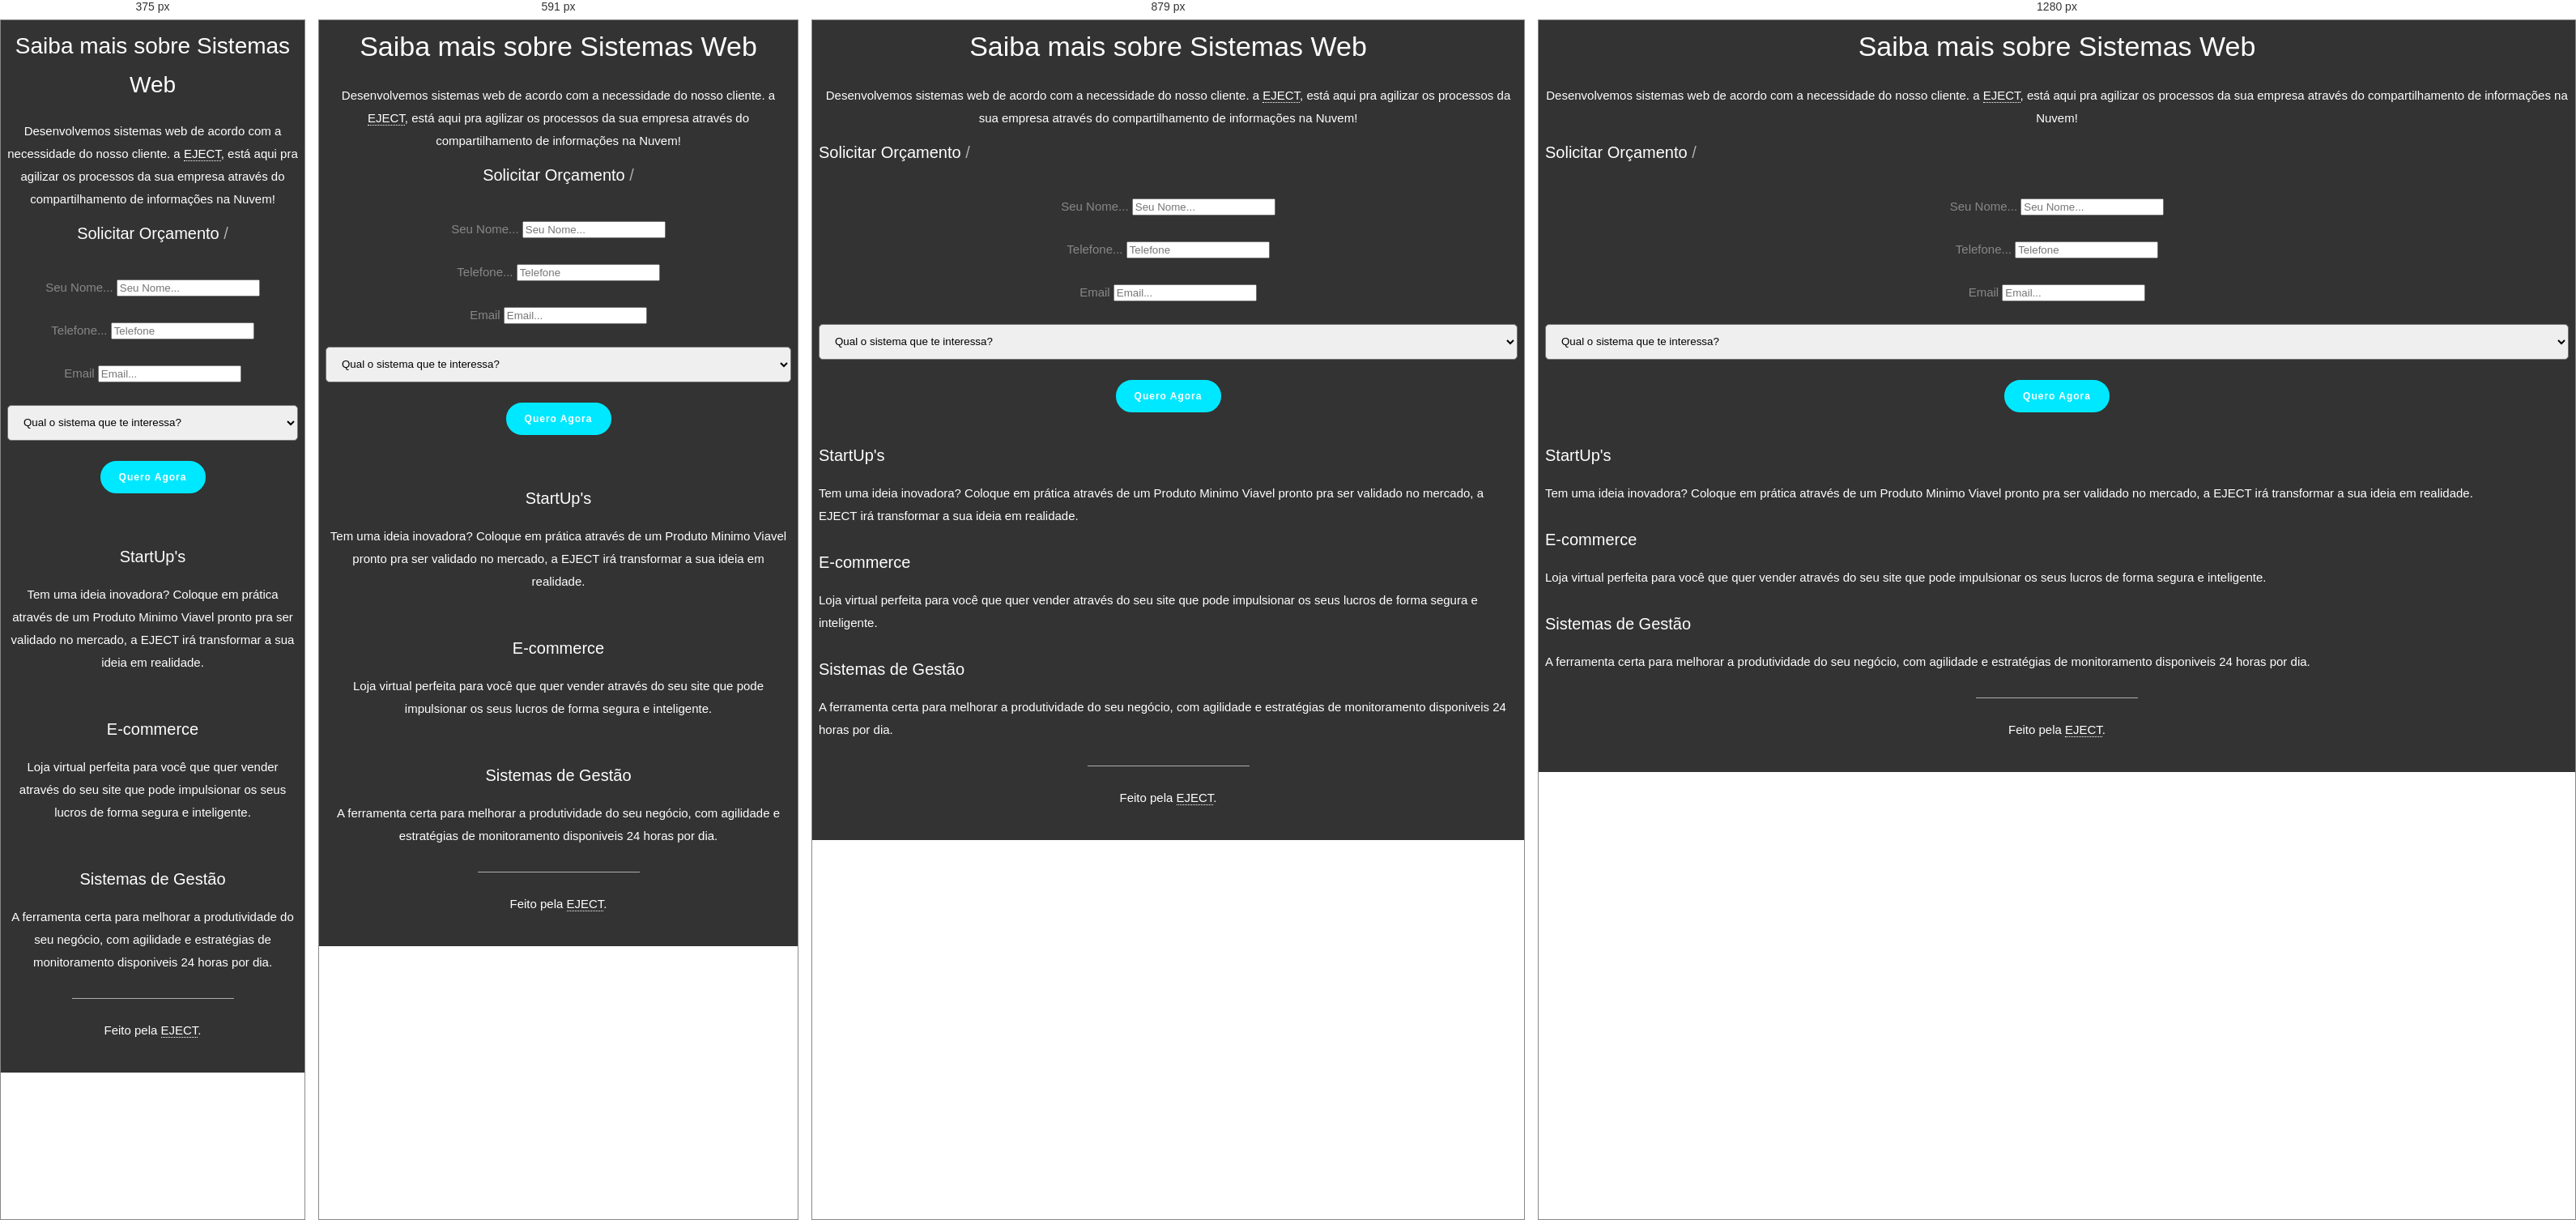
Rendered at 375 px, 591 px, 879 px and 1280 px, left to right.

<!-- file: sistemas-web.html -->
<!DOCTYPE html>
<html lang="en">

    <head>

        <meta charset="utf-8">
        <meta http-equiv="X-UA-Compatible" content="IE=edge">
        <meta name="viewport" content="width=device-width, initial-scale=1">
        <title>Saiba mais sobre Sistemas Web</title>

        <!-- CSS -->
        <link rel="stylesheet" href="http://fonts.googleapis.com/css?family=Roboto:400,100,300,500">
        <link rel="stylesheet" href="assets/bootstrap/css/bootstrap.min.css">
        <link rel="stylesheet" href="assets/font-awesome/css/font-awesome.min.css">
		<link rel="stylesheet" href="assets/css/form-elements.css">
        <link rel="stylesheet" href="assets/css/style.css">
        <link rel="stylesheet" href="assets/css/style2.css">

        <!-- HTML5 Shim and Respond.js IE8 support of HTML5 elements and media queries -->
        <!-- WARNING: Respond.js doesn't work if you view the page via file:// -->
        <!--[if lt IE 9]>
            <script src="https://oss.maxcdn.com/libs/html5shiv/3.7.0/html5shiv.js"></script>
            <script src="https://oss.maxcdn.com/libs/respond.js/1.4.2/respond.min.js"></script>
        <![endif]-->

        <!-- Favicon and touch icons -->
        <link rel="shortcut icon" href="assets/ico/favicon.png">
        <link rel="apple-touch-icon-precomposed" sizes="144x144" href="assets/ico/apple-touch-icon-144-precomposed.png">
        <link rel="apple-touch-icon-precomposed" sizes="114x114" href="assets/ico/apple-touch-icon-114-precomposed.png">
        <link rel="apple-touch-icon-precomposed" sizes="72x72" href="assets/ico/apple-touch-icon-72-precomposed.png">
        <link rel="apple-touch-icon-precomposed" href="assets/ico/apple-touch-icon-57-precomposed.png">

    </head>

    <body>

        <!-- Top content -->
        <div class="top-content">
        	<div class="container">
                	
                <div class="row">
                    <div class="col-sm-8 col-sm-offset-2 text">
                        <h1>Saiba mais sobre Sistemas Web</h1>
                        <div class="description">
                        	<p>
	                         	Desenvolvemos sistemas web de acordo com a necessidade do nosso cliente.
	                         	a <a href="http://ejectufrn.com.br" target="_blank">EJECT</a>, 
	                         	está aqui pra agilizar os processos da sua empresa através do compartilhamento de informações na Nuvem!
                        	</p>
                        </div>
                    </div>
                </div>
                
                <div class="row">
                    <div class="col-sm-10 col-sm-offset-1 show-forms">
                    	<span class="show-register-form active">Solicitar Orçamento</span> 
                    	<span class="show-forms-divider">/</span> 
                    	</div>
                </div>
                
                <div class="row register-form">
                    <div class="col-sm-4 col-sm-offset-1">
						<form role="form" action="" method="post" class="r-form">
	                    	<div class="form-group">
	                    		<label class="sr-only" for="r-form-first-name">Seu Nome...</label>
	                        	<input type="text" name="r-form-first-name" placeholder="Seu Nome..." class="r-form-first-name form-control" id="r-form-first-name">
	                        </div>
	                        <div class="form-group">
	                        	<label class="sr-only" for="r-form-last-name">Telefone...</label>
	                        	<input type="text" class="form-control" placeholder="Telefone" data-mask="[number-redacted]" maxlength="11" autocomplete="off">
	                        </div>
	                        <div class="form-group">
	                        	<label class="sr-only" for="r-form-email">Email</label>
	                        	<input type="text" name="r-form-email" placeholder="Email..." class="r-form-email form-control" id="r-form-email">
	                        </div>
	                        <div class="form-group">
                            <select class="basic">
                            <option>Qual o sistema que te interessa?</option>
                            <option>Gestão Interna</option>    
                            <option>CRM</option>
                            <option>MVP</option>
                            <option>Controle de Eventos</option>
                            <option>Outro tipo</option>
                            </select>
				            </div>
                            <button id="button"></button>
						</form>
                    </div>
                    <div class="col-sm-6 forms-right-icons">
						<div class="row">
							<div class="col-sm-2 icon"><i class="fa fa-eject"></i></div>
							<div class="col-sm-10">
								<h3>StartUp's</h3>
								<p>Tem uma ideia inovadora? Coloque em prática através de um Produto Minimo Viavel pronto pra ser validado no mercado, a EJECT irá transformar a sua ideia em realidade.</p>
							</div>
						</div>
						<div class="row">
							<div class="col-sm-2 icon"><i class="fa fa-dollar"></i></div>
							<div class="col-sm-10">
								<h3>E-commerce</h3>
								<p>Loja virtual perfeita para você que quer vender através do seu site que pode impulsionar os seus lucros de forma segura e inteligente.</p>
							</div>
						</div>
						<div class="row">
							<div class="col-sm-2 icon"><i class="fa fa-cogs"></i></div>
							<div class="col-sm-10">
								<h3>Sistemas de Gestão</h3>
								<p>A ferramenta certa para melhorar a produtividade do seu negócio, com agilidade e estratégias de monitoramento disponiveis 24 horas por dia.</p>
							</div>
						</div>
                    </div>
                </div>
                
                <!--
                <div class="row login-form">
                    <div class="col-sm-4 col-sm-offset-1">
						<form role="form" action="" method="post" class="l-form">
	                    	<div class="form-group">
	                    		<label class="sr-only" for="l-form-username">Username</label>
	                        	<input type="text" name="l-form-username" placeholder="Username..." class="l-form-username form-control" id="l-form-username">
	                        </div>
	                        <div class="form-group">
	                        	<label class="sr-only" for="l-form-password">Password</label>
	                        	<input type="password" name="l-form-password" placeholder="Password..." class="l-form-password form-control" id="l-form-password">
	                        </div>
				            <button type="submit" class="btn">Sign in!</button>
				    	</form>
				    	<div class="social-login">
                        	<p>Or login with:</p>
                        	<div class="social-login-buttons">
	                        	<a class="btn btn-link-1" href="#"><i class="fa fa-facebook"></i></a>
	                        	<a class="btn btn-link-1" href="#"><i class="fa fa-twitter"></i></a>
	                        	<a class="btn btn-link-1" href="#"><i class="fa fa-google-plus"></i></a>
                        	</div>
                        </div>
                    </div>
                    <div class="col-sm-6 forms-right-icons">
						<div class="row">
							<div class="col-sm-2 icon"><i class="fa fa-user"></i></div>
							<div class="col-sm-10">
								<h3>New Features</h3>
								<p>Lorem ipsum dolor sit amet, consectetur adipisicing elit, sed do eiusmod tempor incididunt ut labore et.</p>
							</div>
						</div>
						<div class="row">
							<div class="col-sm-2 icon"><i class="fa fa-eye"></i></div>
							<div class="col-sm-10">
								<h3>Easy To Use</h3>
								<p>Lorem ipsum dolor sit amet, consectetur adipisicing elit, sed do eiusmod tempor incididunt ut labore et.</p>
							</div>
						</div>
						<div class="row">
							<div class="col-sm-2 icon"><i class="fa fa-twitter"></i></div>
							<div class="col-sm-10">
								<h3>Social Integrated</h3>
								<p>Lorem ipsum dolor sit amet, consectetur adipisicing elit, sed do eiusmod tempor incididunt ut labore et.</p>
							</div>
						</div>
                    </div>
                </div>-->
                    
        	</div>
        </div>

        <!-- Footer -->
        <footer>
        	<div class="container">
        		<div class="row">
        			
        			<div class="col-sm-8 col-sm-offset-2">
        				<div class="footer-border"></div>
        				<p>Feito pela <a href="http://ejectufrn.com.br" target="_blank">EJECT</a>.</p>
        			</div>
        			
        		</div>
        	</div>
        </footer>

        <!-- Javascript -->
        <script src="assets/js/jquery-1.11.1.min.js"></script>
        <script src="assets/bootstrap/js/bootstrap.min.js"></script>
        <script src="assets/js/jquery.backstretch.min.js"></script>
        <script src="assets/js/scripts.js"></script>
        <script src="assets/js/jquery.mask.min.js"></script>


        <script  src="assets/js/index.js"></script>
        
        <!--[if lt IE 10]>
            <script src="assets/js/placeholder.js"></script>
        <![endif]-->

    </body>

</html>

/* @media block from assets/css/style.css */
@media (min-width: 992px) and (max-width: 1199px) {}

/* @media block from assets/css/style.css */
@media (min-width: 768px) and (max-width: 991px) {
	
	.forms-right-icons .icon { font-size: 22px; }
	
}

/* @media block from assets/css/style.css */
@media (max-width: 767px) {
	
	.show-forms, .forms-right-icons, .forms-right-icons .icon { text-align: center; }
	.forms-right-icons .icon { padding-top: 10px; }
	.forms-right-icons h3 { margin-top: 15px; }
	
}

/* @media block from assets/css/style.css */
@media (max-width: 415px) {
	
	h1, h2 { font-size: 28px; }

}